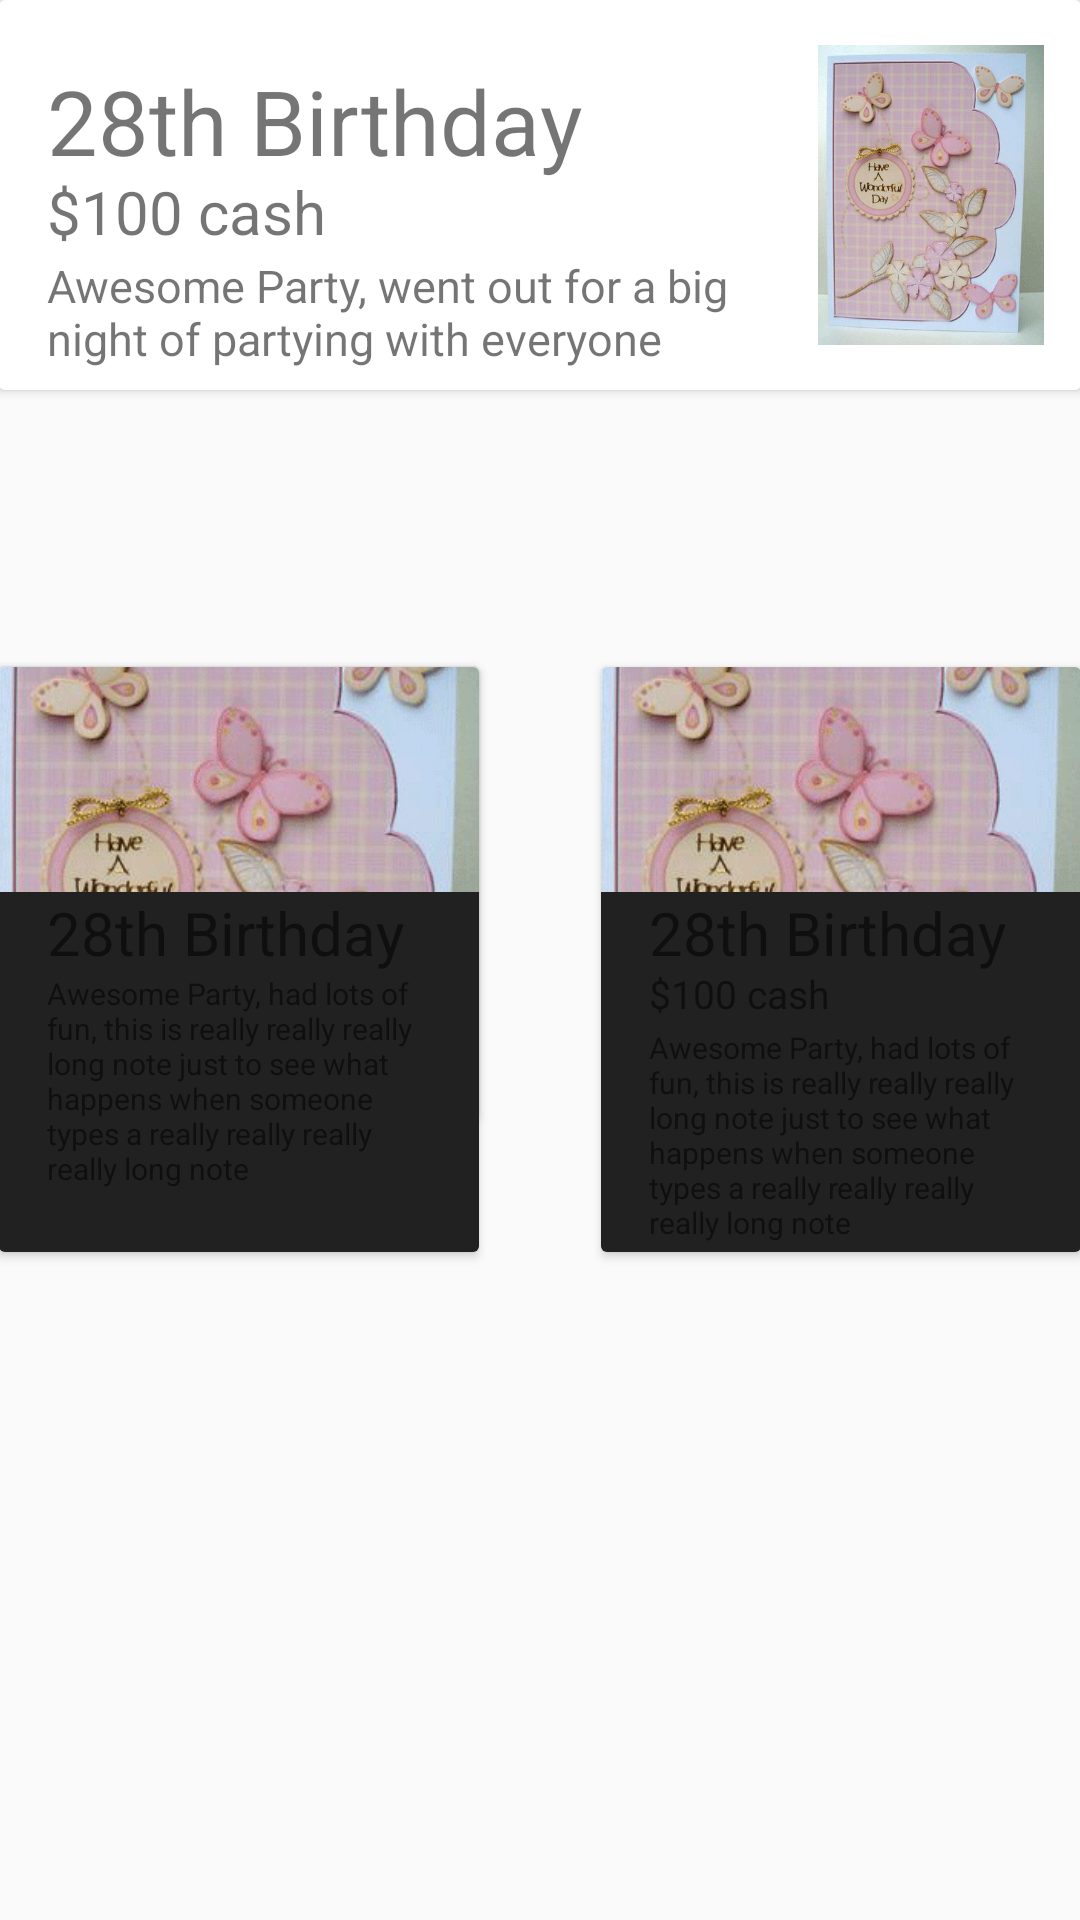

Android layout source for this screen:
<!-- AndroidManifest.xml: application theme CardBoxCustom -->
<!-- res/layout/activity_card_test.xml -->
<RelativeLayout xmlns:android="http://schemas.android.com/apk/res/android"
    xmlns:tools="http://schemas.android.com/tools" android:layout_width="match_parent"
    android:layout_height="match_parent" android:paddingLeft="@dimen/activity_horizontal_margin"
    android:paddingRight="@dimen/activity_horizontal_margin"
    android:paddingTop="@dimen/activity_vertical_margin"
    android:paddingBottom="@dimen/activity_vertical_margin"
    tools:context="com.example.cardkeeper.CardTest">

    <android.support.v7.widget.CardView
        xmlns:card_view="http://schemas.android.com/apk/res-auto"
        android:id="@+id/card_view"
        android:layout_gravity="center"
        android:layout_width="match_parent"
        android:layout_height="130dp"
        card_view:cardCornerRadius="2dp">

        <ImageView
            android:layout_width="100dp"
            android:layout_height="100dp"
            android:src="@drawable/front"
            android:layout_gravity="center|right">
        </ImageView>

        <TextView
            android:layout_width="wrap_content"
            android:layout_height="wrap_content"
            android:text="28th Birthday"
            android:textSize="30dp"
            android:paddingLeft="16dp"
            android:paddingTop="20dp">
        </TextView>

        <TextView
            android:layout_width="wrap_content"
            android:layout_height="wrap_content"
            android:text="$100 cash"
            android:textSize="20dp"
            android:paddingLeft="16dp"
            android:paddingTop="57dp">
        </TextView>

        <TextView
            android:layout_width="250dp"
            android:layout_height="wrap_content"
            android:text="Awesome Party, went out for a big night of partying with everyone"
            android:textSize="15dp"
            android:paddingLeft="16dp"
            android:paddingTop="85dp">
        </TextView>


    </android.support.v7.widget.CardView>

    <android.support.v7.widget.CardView
        xmlns:card_view="http://schemas.android.com/apk/res-auto"
        android:id="@+id/card_view2"
        android:layout_gravity="center"
        android:layout_width="160dp"
        android:layout_height="150dp"
        card_view:cardCornerRadius="2dp"
        android:layout_centerVertical="true"
        android:layout_alignTop="@+id/card_view3"
        android:layout_alignParentLeft="true"
        android:layout_alignParentStart="true">

        <ImageView
            android:layout_width="230dp"
            android:layout_height="230dp"
            android:src="@drawable/front"
            android:layout_gravity="center">
        </ImageView>

        <ImageView
            android:layout_width="175dp"
            android:layout_height="150dp"
            android:src="@color/primary_text"
            android:paddingTop="75dp">
        </ImageView>

        <TextView
            android:layout_width="wrap_content"
            android:layout_height="wrap_content"
            android:text="28th Birthday"
            android:textSize="20dp"
            android:paddingLeft="16dp"
            android:paddingTop="75dp">
        </TextView>

        <TextView
            android:layout_width="wrap_content"
            android:layout_height="wrap_content"
            android:text="$100 cash"
            android:textSize="13dp"
            android:paddingLeft="16dp"
            android:paddingTop="100dp">
        </TextView>

        <TextView
            android:layout_width="140dp"
            android:layout_height="wrap_content"
            android:text="Awesome Party, had lots of fun"
            android:textSize="10dp"
            android:paddingLeft="16dp"
            android:paddingTop="120dp">
        </TextView>


    </android.support.v7.widget.CardView>

    <android.support.v7.widget.CardView
        xmlns:card_view="http://schemas.android.com/apk/res-auto"
        android:id="@+id/card_view3"
        android:layout_gravity="center"
        android:layout_width="160dp"
        android:layout_height="195dp"
        card_view:cardCornerRadius="2dp"
        android:layout_centerVertical="true"
        android:layout_alignParentRight="true"
        android:paddingTop="45dp"
        >

        <ImageView
            android:layout_width="230dp"
            android:layout_height="230dp"
            android:src="@drawable/front"
            android:layout_gravity="center|bottom">
        </ImageView>

        <ImageView
            android:layout_width="175dp"
            android:layout_height="195dp"
            android:src="@color/primary_text"
            android:paddingTop="75dp">
        </ImageView>

        <TextView
            android:layout_width="wrap_content"
            android:layout_height="wrap_content"
            android:text="28th Birthday"
            android:textSize="20dp"
            android:paddingLeft="16dp"
            android:paddingTop="75dp">
        </TextView>

        <TextView
            android:layout_width="wrap_content"
            android:layout_height="wrap_content"
            android:text="$100 cash"
            android:textSize="13dp"
            android:paddingLeft="16dp"
            android:paddingTop="100dp">
        </TextView>

        <TextView
            android:layout_width="140dp"
            android:layout_height="wrap_content"
            android:text="Awesome Party, had lots of fun, this is really really really long note just to see what happens when someone types a really really really really long note"
            android:textSize="10dp"
            android:paddingLeft="16dp"
            android:paddingTop="120dp">
        </TextView>


    </android.support.v7.widget.CardView>

    <android.support.v7.widget.CardView
        xmlns:card_view="http://schemas.android.com/apk/res-auto"
        android:id="@+id/card_view4"
        android:layout_gravity="center"
        android:layout_width="160dp"
        android:layout_height="195dp"
        card_view:cardCornerRadius="2dp"
        android:layout_centerVertical="true"
        android:layout_alignParentLeft="true"
        android:paddingTop="45dp"
        >

    <ImageView
        android:layout_width="230dp"
        android:layout_height="230dp"
        android:src="@drawable/front"
        android:layout_gravity="center|bottom">
    </ImageView>

    <ImageView
        android:layout_width="175dp"
        android:layout_height="195dp"
        android:src="@color/primary_text"
        android:paddingTop="75dp">
    </ImageView>

        <LinearLayout
            android:layout_width="match_parent"
            android:layout_height="match_parent"
            android:orientation="vertical"
            android:paddingTop="75dp">

            <TextView
                android:layout_width="wrap_content"
                android:layout_height="wrap_content"
                android:text="28th Birthday"
                android:textSize="20dp"
                android:paddingLeft="16dp"
                >
            </TextView>

            <TextView
                android:layout_width="140dp"
                android:layout_height="wrap_content"
                android:text="Awesome Party, had lots of fun, this is really really really long note just to see what happens when someone types a really really really really long note"
                android:textSize="10dp"
                android:paddingLeft="16dp"
                >
            </TextView>
        </LinearLayout>




    </android.support.v7.widget.CardView>

</RelativeLayout>
<!-- resources referenced by this layout -->
<resources>
  <color name="primary_text">#212121</color>
  <!-- drawable front: png bitmap (drawable, 96123 bytes) -->
  <style name="CardBoxCustom" parent="android:Theme.Holo.Light">
          <item name="android:actionBarStyle">@style/CardBoxActionBar</item>
      </style>
  <style name="CardBoxActionBar" parent="android:Widget.Holo.ActionBar.Solid">
          <item name="android:background">#00CC66</item>
      </style>
</resources>
